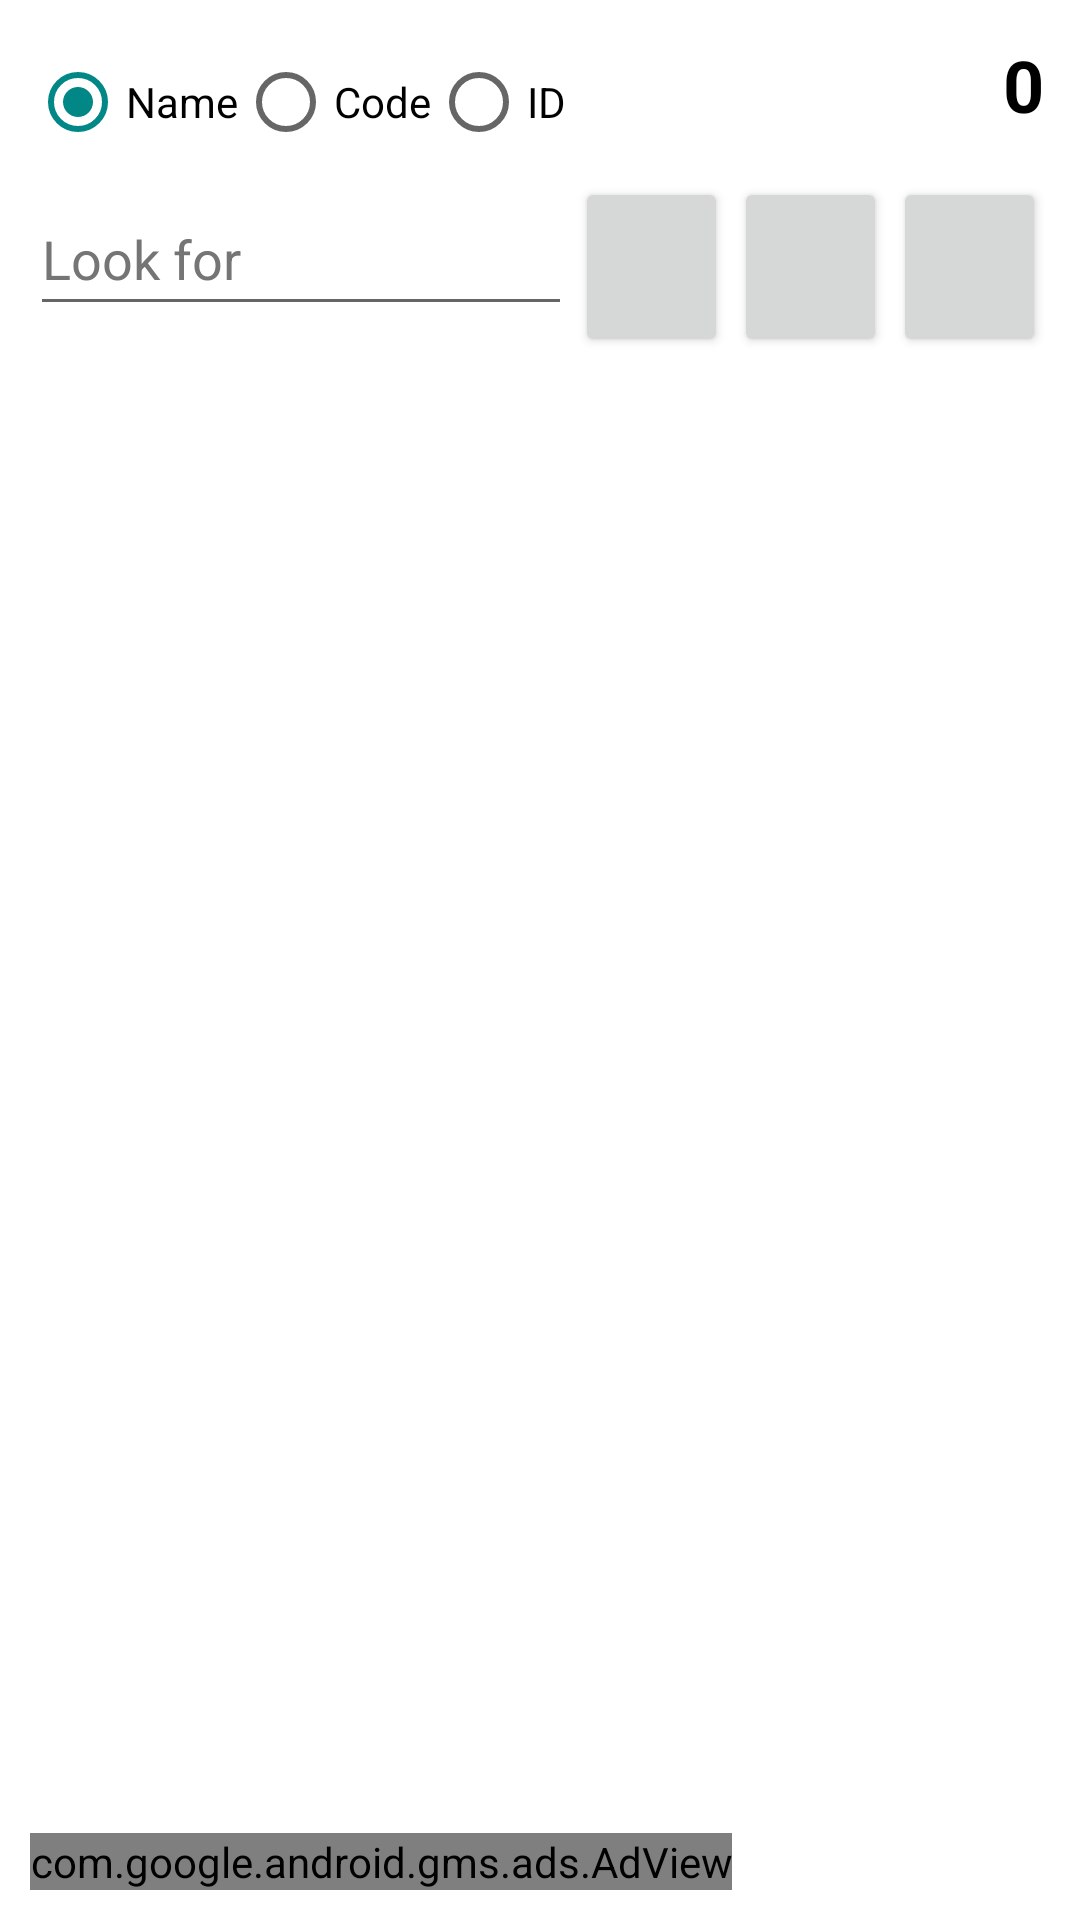

Here is an Android app screen rendered from its layout file. Give the layout XML and the strings, colors and styles it references.
<!-- AndroidManifest.xml: application theme Theme.FacturacionYCatalogosPDF -->
<!-- res/layout/fragment_fragmento_factura_detal.xml -->
<LinearLayout xmlns:android="http://schemas.android.com/apk/res/android"
    xmlns:app="http://schemas.android.com/apk/res-auto"
    xmlns:tools="http://schemas.android.com/tools"

    android:layout_width="match_parent"
    android:layout_height="match_parent"
    android:layout_gravity="center"
    android:orientation="vertical"
    android:padding="10dp"

   >


    <ScrollView
        android:layout_width="fill_parent"
        android:layout_weight="1"
        android:layout_height="wrap_content">

        <LinearLayout
            android:layout_width="match_parent"
            android:layout_height="wrap_content"
            android:orientation="vertical" >


            <LinearLayout
                android:layout_weight="1"
                android:layout_width="match_parent"
                android:layout_height="match_parent"
                android:orientation="vertical">



                <LinearLayout

                    android:layout_width="match_parent"
                    android:layout_height="wrap_content"
                    android:orientation="horizontal">

                    <RadioGroup
                        android:layout_width="231dp"
                        android:layout_height="match_parent"
                        android:layout_weight="0"
                        android:orientation="horizontal">

                        <RadioButton
                            android:id="@+id/radioButton_nombre"
                            android:layout_width="wrap_content"
                            android:layout_height="wrap_content"
                            android:checked="true"
                            android:text="@string/nombre"
                             />

                        <RadioButton
                            android:id="@+id/radioButton_barras"
                            android:layout_width="wrap_content"
                            android:layout_height="wrap_content"
                            android:text="@string/Codigo"
                             />

                        <RadioButton
                            android:id="@+id/radioButton_id"
                            android:layout_width="wrap_content"
                            android:layout_height="wrap_content"
                            android:text="ID"
                             />

                    </RadioGroup>


                    <TextView
                        android:id="@+id/textView_valor_factura"
                        android:layout_width="match_parent"
                        android:layout_height="match_parent"
                        android:layout_margin="2dp"
                        android:foregroundGravity="center"
                        android:gravity="right"
                        android:text="0"
                        android:textColor="@color/black"
                        android:textSize="24sp"
                        android:textStyle="bold" />
                </LinearLayout>

                <LinearLayout

                    android:layout_width="match_parent"
                    android:layout_height="wrap_content"
                    android:orientation="horizontal">

                    <EditText
                        android:id="@+id/editTextText_buscar_fragmento"
                        android:layout_width="170dp"
                        android:layout_height="wrap_content"
                        android:layout_weight="1"
                        android:autofillHints="nombre_producto"
                        android:ems="10"
                        android:hint="@string/Buscar"
                        android:inputType="textCapSentences|textPersonName"
                        android:minHeight="48dp"
                        
                        android:textColorHint="@color/secondary_text" />

                    <Button
                        android:id="@+id/button_buscar"
                        android:layout_width="50dp"
                        android:layout_height="60dp"
                        android:layout_margin="1dp"
                        android:layout_weight="0.1"
                        app:icon="@drawable/ic_baseline_search_24" />
                    <Button
                        android:id="@+id/button_escanear"
                        android:layout_width="50dp"
                        android:layout_height="60dp"
                        android:layout_margin="1dp"
                        android:layout_weight="0.1"
                        android:onClick="escaner2"
                        app:icon="@drawable/ic_baseline_qr_code_scanner_24"
                        />

                    <Button
                        android:id="@+id/button_borrar_pedido"
                        android:layout_width="50dp"
                        android:layout_height="60dp"
                        android:layout_margin="1dp"
                        android:layout_weight="0.1"
                        app:icon="@drawable/ic_no_comprar"
                        />


                </LinearLayout>

                <LinearLayout
                    android:layout_width="match_parent"
                    android:layout_height="match_parent"
                    android:orientation="horizontal">

                    <androidx.recyclerview.widget.RecyclerView
                        android:id="@+id/recycler_facturar"
                        android:layout_width="match_parent"
                        android:layout_height="wrap_content"
                        android:layout_below="@+id/layout" />
                </LinearLayout>

            </LinearLayout>
        </LinearLayout>
    </ScrollView>

    <com.google.android.material.floatingactionbutton.FloatingActionButton
        android:id="@+id/floatingActionButton_nuevo_producto1"
        android:layout_width="wrap_content"
        android:layout_height="wrap_content"
        android:layout_alignParentStart="true"
        android:layout_alignParentRight="true"
        android:layout_alignParentBottom="true"
        android:layout_marginStart="31dp"
        android:layout_marginBottom="48dp"
        android:clickable="true"
        android:visibility="gone"
        app:srcCompat="@android:drawable/ic_input_add" />
    <com.google.android.gms.ads.AdView xmlns:ads="http://schemas.android.com/apk/res-auto"
        android:id="@+id/adView"
        android:layout_width="wrap_content"
        android:layout_height="wrap_content"
        android:layout_alignParentBottom="true"
        android:layout_centerHorizontal="true"
        ads:adSize="FULL_BANNER"

        android:layout_gravity="bottom"
        ads:adUnitId="ca-app-pub-5390342068041092/6838582039"></com.google.android.gms.ads.AdView>
</LinearLayout>
<!-- resources referenced by this layout -->
<resources>
  <color name="black">#FF000000</color>
  <color name="secondary_text">#757575</color>
  <string name="Buscar">Look for</string>
  <string name="Codigo">Code</string>
  <string name="nombre">Name</string>
  <style name="Theme.FacturacionYCatalogosPDF" parent="Theme.MaterialComponents.DayNight.DarkActionBar">
          
          <item name="colorPrimary">@color/purple_500</item>
          <item name="colorPrimaryVariant">@color/purple_700</item>
          <item name="colorOnPrimary">@color/white</item>
          
          <item name="colorSecondary">@color/teal_200</item>
          <item name="colorSecondaryVariant">@color/teal_700</item>
          <item name="colorOnSecondary">@color/black</item>
          
          <item name="android:statusBarColor" tools:targetApi="l">?attr/colorPrimaryVariant</item>
          
      </style>
  <color name="purple_500">#FF018786</color>
  <color name="purple_700">#FF3700B3</color>
  <color name="white">#FFFFFFFF</color>
  <color name="teal_200">#FF018786</color>
  <color name="teal_700">#FF018786</color>
</resources>
